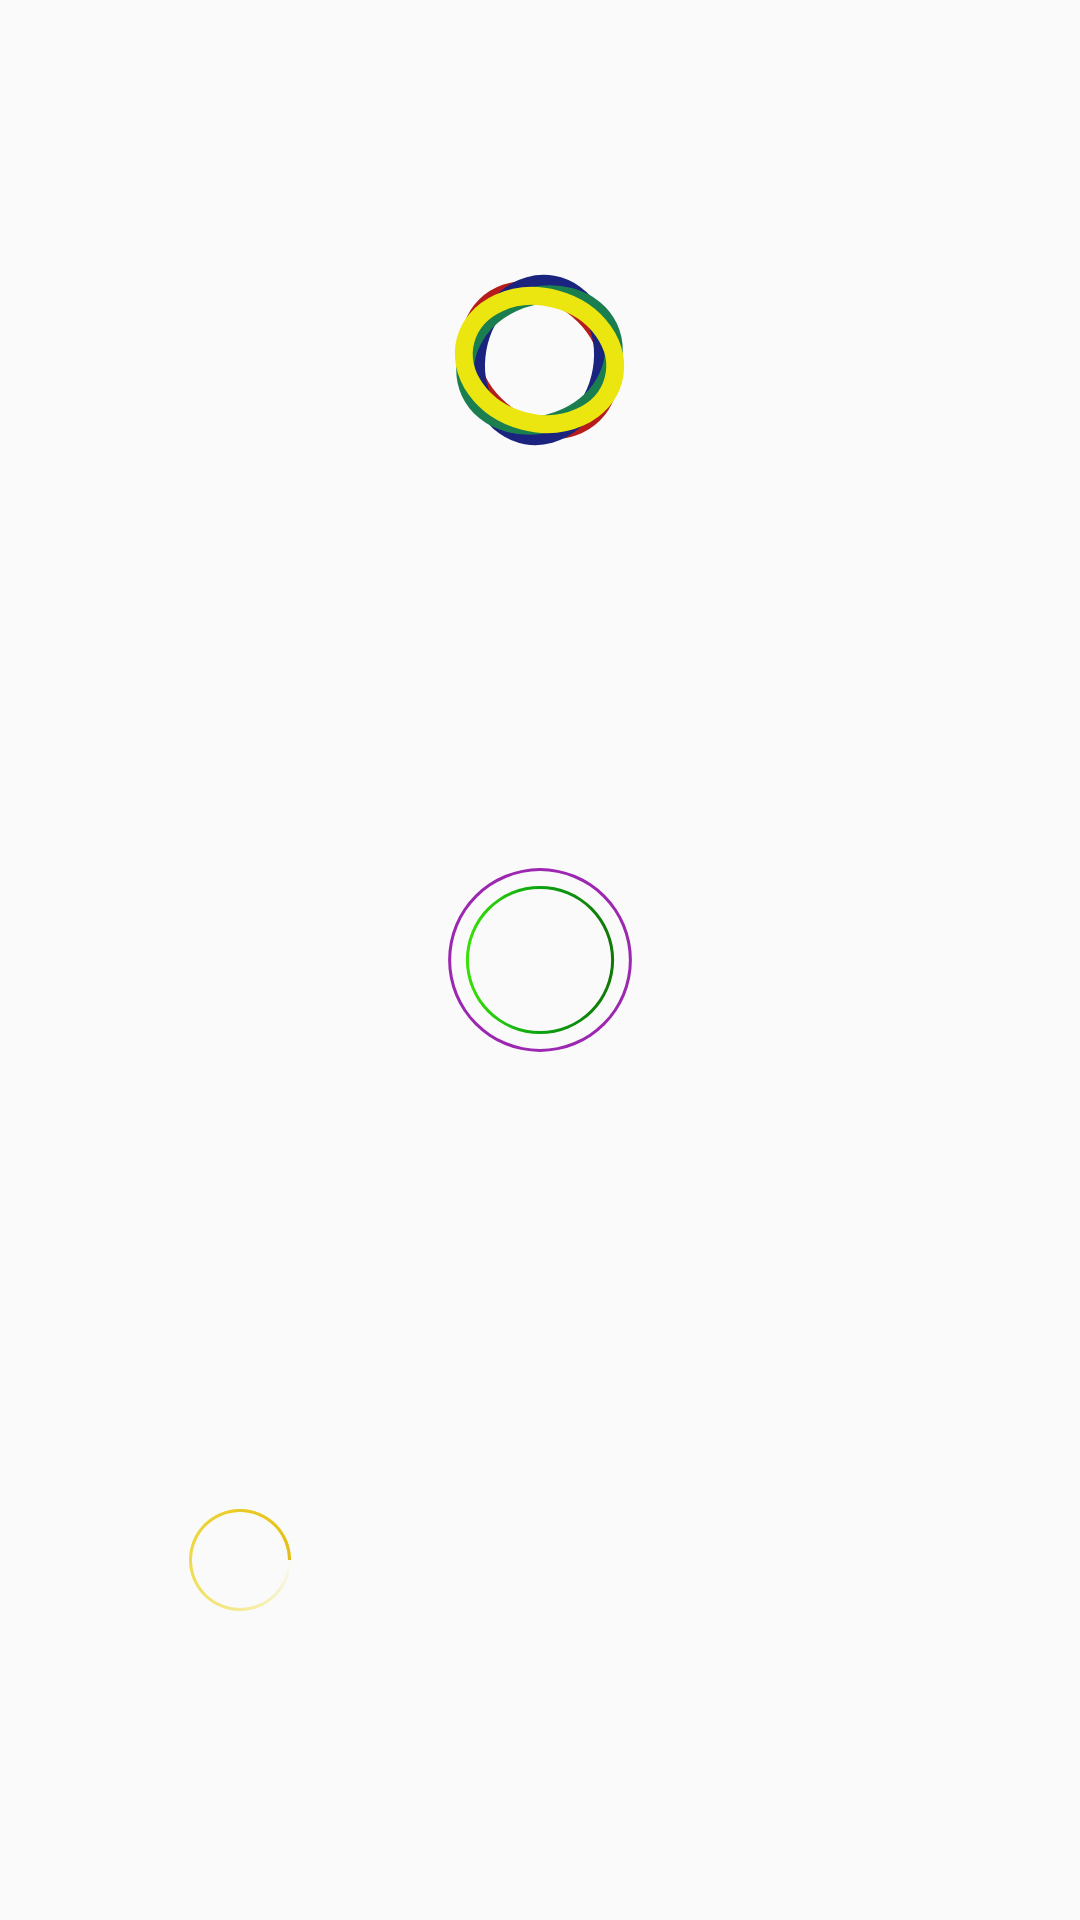

Write the Android layout XML for this screen, with the resource values it uses.
<!-- AndroidManifest.xml: application theme AppTheme -->
<!-- res/layout/activity_custom_progress_bar.xml -->
<?xml version="1.0" encoding="utf-8"?>
<android.support.constraint.ConstraintLayout xmlns:android="http://schemas.android.com/apk/res/android"
    xmlns:app="http://schemas.android.com/apk/res-auto"
    xmlns:tools="http://schemas.android.com/tools"
    android:layout_width="match_parent"
    android:layout_height="match_parent"
    tools:context=".customviews.CustomProgressBarActivity">

    <ProgressBar
        style="@style/MyProgressBarRectangle"
        android:layout_width="wrap_content"
        android:layout_height="wrap_content"
        android:layout_marginBottom="400dp"
        app:layout_constraintBottom_toBottomOf="parent"
        app:layout_constraintLeft_toLeftOf="parent"
        app:layout_constraintRight_toRightOf="parent"
        app:layout_constraintTop_toTopOf="parent" />

    <ProgressBar
        android:layout_width="80dp"
        android:layout_height="80dp"
        android:layout_marginBottom="200dp"
        android:indeterminate="true"
        android:indeterminateBehavior="cycle"
        android:indeterminateDrawable="@drawable/progress_bar_bg"
        android:interpolator="@android:interpolator/linear"
         app:layout_constraintBottom_toBottomOf="parent"
        app:layout_constraintLeft_toLeftOf="parent"
        app:layout_constraintRight_toRightOf="parent"
        app:layout_constraintTop_toTopOf="parent" />

    <ProgressBar
        android:layout_width="80dp"
        android:layout_height="80dp"
        android:background="@drawable/circle_shape"
        android:interpolator="@android:interpolator/anticipate"
        android:progress="50"
        android:progressDrawable="@drawable/circular_progress_bar"
        app:layout_constraintBottom_toBottomOf="parent"
        app:layout_constraintLeft_toLeftOf="parent"
        app:layout_constraintRight_toRightOf="parent"
        app:layout_constraintTop_toTopOf="parent" />

    <ProgressBar
        android:layout_width="64dp"
        android:layout_height="64dp"
        android:background="@drawable/circle_shape_green"
        android:interpolator="@android:interpolator/accelerate_quint"
        app:layout_constraintBottom_toBottomOf="parent"
        app:layout_constraintLeft_toLeftOf="parent"
        app:layout_constraintRight_toRightOf="parent"
        app:layout_constraintTop_toTopOf="parent" />


    <ProgressBar
        android:layout_width="wrap_content"
        android:layout_height="wrap_content"
        android:layout_marginTop="230dp"
        android:indeterminateBehavior="cycle"
        android:indeterminateDrawable="@drawable/progress_bar_bg"
        android:indeterminateDuration="940"
        android:interpolator="@android:interpolator/accelerate_decelerate"
        app:layout_constraintBottom_toBottomOf="parent"
        app:layout_constraintLeft_toLeftOf="parent"
        app:layout_constraintRight_toRightOf="parent"
        app:layout_constraintTop_toTopOf="parent" />

    <ProgressBar
        android:layout_width="wrap_content"
        android:layout_height="wrap_content"
        android:layout_marginLeft="250dp"
        android:layout_marginTop="230dp"
        android:indeterminateBehavior="cycle"
        android:indeterminateDrawable="@drawable/progress_bar_bg"
        android:indeterminateDuration="1000"
        android:interpolator="@android:interpolator/accelerate_quad"
        app:layout_constraintBottom_toBottomOf="parent"
        app:layout_constraintLeft_toLeftOf="parent"
        app:layout_constraintRight_toRightOf="parent"
        app:layout_constraintTop_toTopOf="parent" />

    <ProgressBar
        android:id="@+id/pb7"
        android:layout_width="wrap_content"
        android:layout_height="wrap_content"
        android:layout_marginTop="400dp"
        android:indeterminateBehavior="cycle"
        android:interpolator="@android:interpolator/accelerate_decelerate"
        android:indeterminateDrawable="@drawable/circular_progress_view"
        app:layout_constraintBottom_toBottomOf="parent"
        app:layout_constraintLeft_toLeftOf="parent"
        app:layout_constraintRight_toRightOf="parent"
        app:layout_constraintTop_toTopOf="parent" />

    <ProgressBar
        android:id="@+id/pb8"
        android:layout_width="wrap_content"
        android:layout_height="wrap_content"
        android:layout_marginTop="400dp"
        android:layout_marginRight="200dp"
        android:indeterminateDuration="1000"
         android:interpolator="@android:interpolator/linear"
         android:indeterminateDrawable="@drawable/circular_tweak_drawable"
        app:layout_constraintBottom_toBottomOf="parent"
        app:layout_constraintLeft_toLeftOf="parent"
        app:layout_constraintRight_toRightOf="parent"
        app:layout_constraintTop_toTopOf="parent" />


</android.support.constraint.ConstraintLayout>
<!-- resources referenced by this layout -->
<resources>
  <!-- drawable circle_shape (drawable) -->
  <?xml version="1.0" encoding="utf-8"?>
  <shape
      xmlns:android="http://schemas.android.com/apk/res/android"
      android:shape="ring"
      android:innerRadiusRatio="2.7"
      android:thickness="1dp"
      android:useLevel="false">
  
      <solid android:color="#9C27B0" />
  
  </shape>
  <!-- drawable circle_shape_green (drawable) -->
  <?xml version="1.0" encoding="utf-8"?>
  <shape
      xmlns:android="http://schemas.android.com/apk/res/android"
      android:shape="ring"
      android:innerRadiusRatio="2.7"
      android:thickness="1dp"
      android:useLevel="false">
  
      <gradient android:centerColor="#0AA312"
          android:startColor="#48F306"
          android:endColor="#166904"/>
  
  </shape>
  <!-- drawable circular_progress_bar (drawable) -->
  <?xml version="1.0" encoding="utf-8"?>
  <rotate xmlns:android="http://schemas.android.com/apk/res/android"
          android:fromDegrees="270"
          android:toDegrees="270">
    <shape
            android:innerRadiusRatio="2.5"
            android:shape="ring"
            android:thickness="1dp"
            android:useLevel="true">
      
      <gradient
              android:centerColor="@color/colorPrimary"
              android:angle="0"
              android:endColor="#007DD6"
              android:startColor="#007DD6"
              android:type="sweep"
              android:useLevel="false" />
    </shape>
  </rotate>
  <!-- drawable circular_progress_view (drawable) -->
  <?xml version="1.0" encoding="utf-8"?>
  <shape xmlns:android="http://schemas.android.com/apk/res/android"
      android:innerRadiusRatio="2.5"
      android:shape="ring"
      android:thicknessRatio="14.0">
  
      <gradient
          android:angle="0"
          android:centerColor="#07E907"
          android:endColor="#D5E707"
          android:startColor="#06B90F"
          android:type="sweep"
          android:useLevel="false" />
  
  
  </shape>
  <style name="MyProgressBarRectangle" parent="@style/Widget.AppCompat.ProgressBar">
          <item name="android:indeterminateDrawable">@drawable/oval_progress_drawable</item>
          <item name="android:minHeight">80dp</item>
          <item name="android:minWidth">200dp</item>
      </style>
  <style name="AppTheme" parent="Theme.AppCompat.DayNight.NoActionBar">
          
          <item name="colorPrimary">@color/colorPrimary</item>
          <item name="colorPrimaryDark">@color/colorPrimaryDark</item>
          <item name="colorAccent">@color/colorAccent</item>
      </style>
  <color name="colorPrimary">#1a1a1a</color>
  <color name="colorPrimaryDark">#000000</color>
  <color name="colorAccent">#FFFFFF</color>
</resources>
